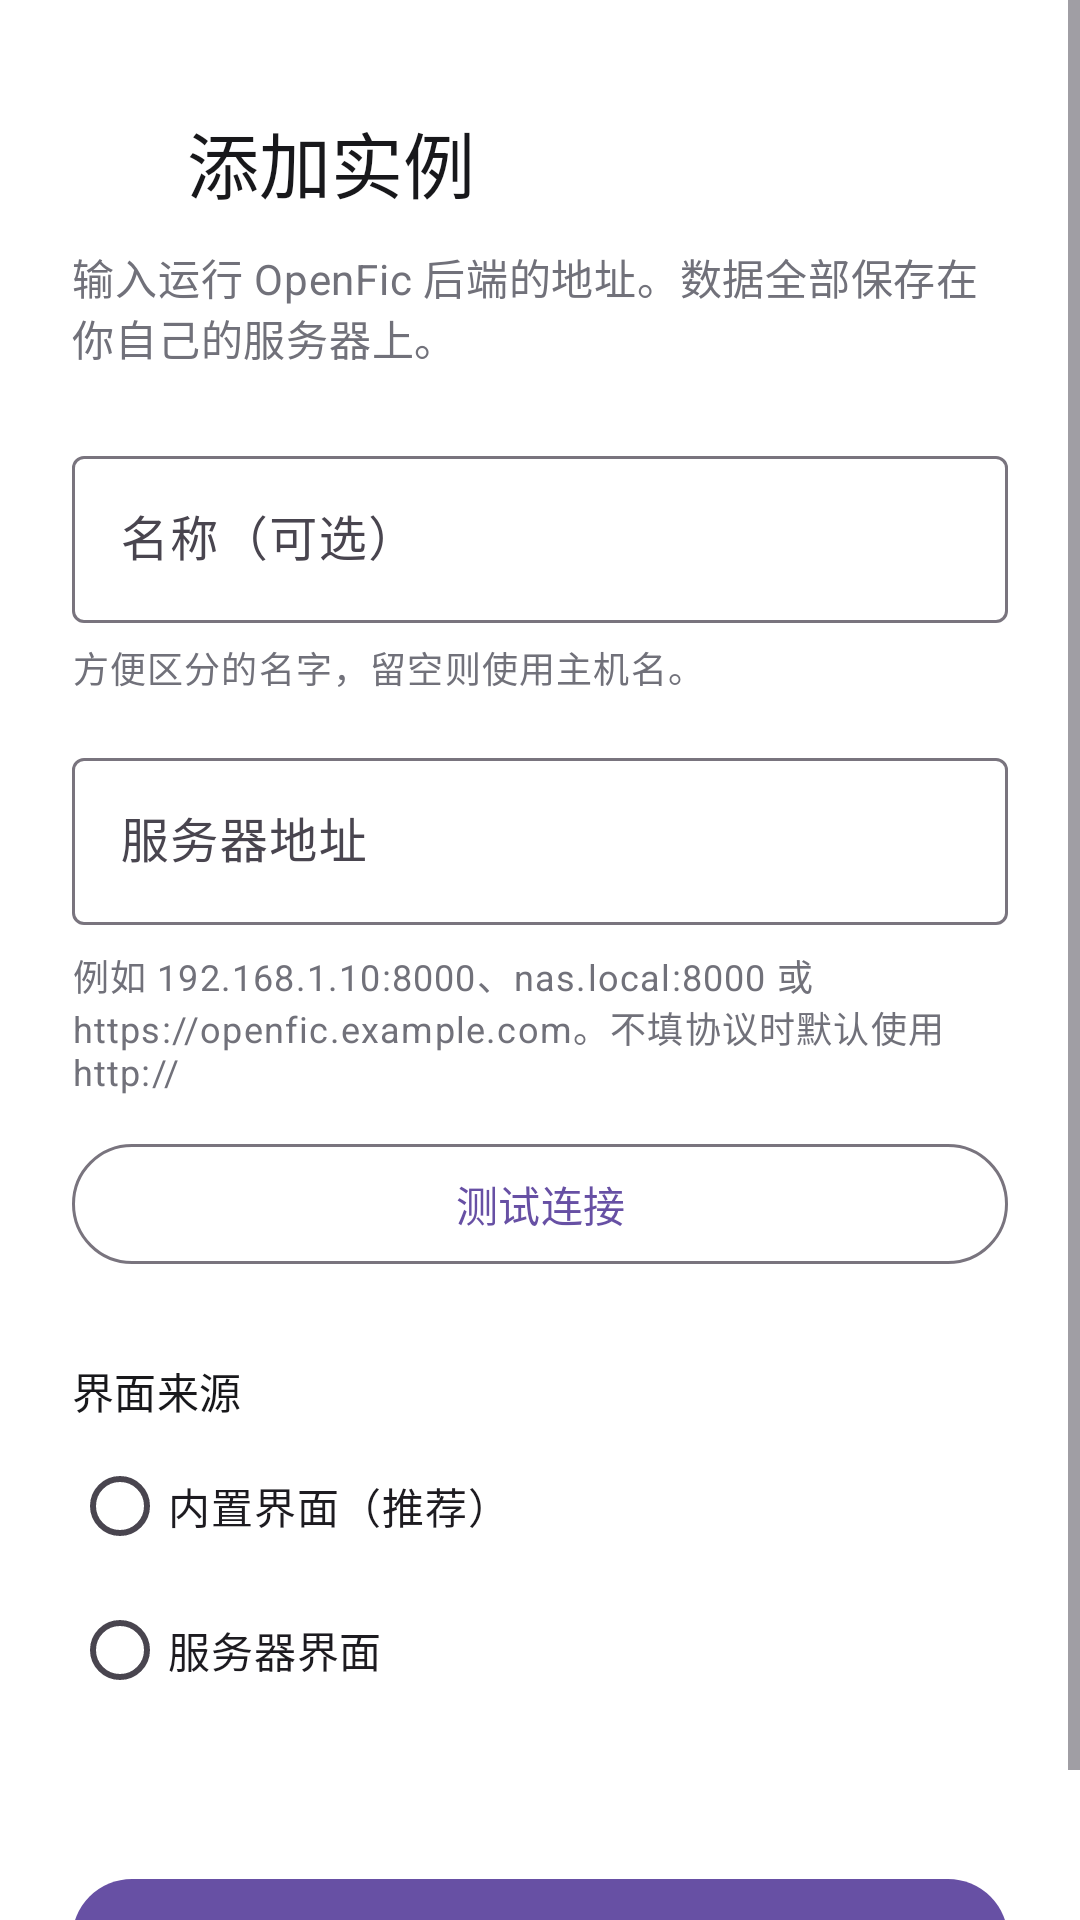

Layout XML and referenced resources for this Android screen:
<!-- AndroidManifest.xml: application theme Theme.OpenFic -->
<!-- res/layout/activity_instance_edit.xml -->
<?xml version="1.0" encoding="utf-8"?>
<ScrollView xmlns:android="http://schemas.android.com/apk/res/android"
    xmlns:app="http://schemas.android.com/apk/res-auto"
    android:id="@+id/editRoot"
    android:layout_width="match_parent"
    android:layout_height="match_parent"
    android:background="@color/app_background"
    android:fillViewport="true">

    <LinearLayout
        android:layout_width="match_parent"
        android:layout_height="wrap_content"
        android:orientation="vertical"
        android:padding="24dp">

        <LinearLayout
            android:layout_width="match_parent"
            android:layout_height="wrap_content"
            android:layout_marginTop="8dp"
            android:gravity="center_vertical"
            android:orientation="horizontal">

            <ImageButton
                android:id="@+id/backButton"
                android:layout_width="44dp"
                android:layout_height="44dp"
                android:layout_marginStart="-10dp"
                android:background="?attr/selectableItemBackgroundBorderless"
                android:contentDescription="@string/action_back"
                android:padding="10dp"
                android:src="@drawable/ic_arrow_back"
                app:tint="@color/app_text_primary" />

            <TextView
                android:id="@+id/screenTitle"
                android:layout_width="0dp"
                android:layout_height="wrap_content"
                android:layout_weight="1"
                android:paddingStart="4dp"
                android:text="@string/instance_add_title"
                android:textAppearance="?attr/textAppearanceHeadlineSmall"
                android:textColor="@color/app_text_primary" />
        </LinearLayout>

        <TextView
            android:layout_width="match_parent"
            android:layout_height="wrap_content"
            android:layout_marginTop="6dp"
            android:text="@string/setup_subtitle"
            android:textAppearance="?attr/textAppearanceBodyMedium"
            android:textColor="@color/app_text_secondary" />

        <com.google.android.material.textfield.TextInputLayout
            style="@style/Widget.Material3.TextInputLayout.OutlinedBox"
            android:layout_width="match_parent"
            android:layout_height="wrap_content"
            android:layout_marginTop="24dp"
            android:hint="@string/instance_name_label">

            <com.google.android.material.textfield.TextInputEditText
                android:id="@+id/instanceNameInput"
                android:layout_width="match_parent"
                android:layout_height="wrap_content"
                android:imeOptions="actionNext"
                android:inputType="text"
                android:maxLines="1" />
        </com.google.android.material.textfield.TextInputLayout>

        <TextView
            android:layout_width="match_parent"
            android:layout_height="wrap_content"
            android:layout_marginTop="6dp"
            android:text="@string/instance_name_help"
            android:textAppearance="?attr/textAppearanceBodySmall"
            android:textColor="@color/app_text_secondary" />

        <com.google.android.material.textfield.TextInputLayout
            style="@style/Widget.Material3.TextInputLayout.OutlinedBox"
            android:layout_width="match_parent"
            android:layout_height="wrap_content"
            android:layout_marginTop="16dp"
            android:hint="@string/setup_server_label">

            <com.google.android.material.textfield.TextInputEditText
                android:id="@+id/serverUrlInput"
                android:layout_width="match_parent"
                android:layout_height="wrap_content"
                android:imeOptions="actionDone"
                android:inputType="textUri"
                android:maxLines="1"
                android:textDirection="ltr" />
        </com.google.android.material.textfield.TextInputLayout>

        <TextView
            android:layout_width="match_parent"
            android:layout_height="wrap_content"
            android:layout_marginTop="8dp"
            android:text="@string/setup_server_help"
            android:textAppearance="?attr/textAppearanceBodySmall"
            android:textColor="@color/app_text_secondary" />

        <com.google.android.material.button.MaterialButton
            android:id="@+id/testButton"
            style="@style/Widget.Material3.Button.OutlinedButton"
            android:layout_width="match_parent"
            android:layout_height="wrap_content"
            android:layout_marginTop="12dp"
            android:text="@string/action_test_connection" />

        <ProgressBar
            android:id="@+id/setupProgress"
            android:layout_width="24dp"
            android:layout_height="24dp"
            android:layout_gravity="center_horizontal"
            android:layout_marginTop="12dp"
            android:visibility="gone" />

        <TextView
            android:id="@+id/testResult"
            android:layout_width="match_parent"
            android:layout_height="wrap_content"
            android:layout_marginTop="12dp"
            android:textAppearance="?attr/textAppearanceBodyMedium"
            android:visibility="gone" />

        <TextView
            android:layout_width="wrap_content"
            android:layout_height="wrap_content"
            android:layout_marginTop="28dp"
            android:text="@string/setup_ui_source_label"
            android:textAppearance="?attr/textAppearanceTitleSmall"
            android:textColor="@color/app_text_primary" />

        <RadioGroup
            android:id="@+id/uiSourceGroup"
            android:layout_width="match_parent"
            android:layout_height="wrap_content"
            android:layout_marginTop="4dp"
            android:orientation="vertical">

            <RadioButton
                android:id="@+id/uiSourceBundled"
                android:layout_width="match_parent"
                android:layout_height="wrap_content"
                android:text="@string/setup_ui_source_bundled" />

            <RadioButton
                android:id="@+id/uiSourceServer"
                android:layout_width="match_parent"
                android:layout_height="wrap_content"
                android:text="@string/setup_ui_source_server" />
        </RadioGroup>

        <TextView
            android:id="@+id/uiSourceHint"
            android:layout_width="match_parent"
            android:layout_height="wrap_content"
            android:layout_marginTop="4dp"
            android:textAppearance="?attr/textAppearanceBodySmall"
            android:textColor="@color/app_text_secondary" />

        <com.google.android.material.button.MaterialButton
            android:id="@+id/saveButton"
            android:layout_width="match_parent"
            android:layout_height="wrap_content"
            android:layout_marginTop="28dp"
            android:text="@string/action_save" />

        <com.google.android.material.button.MaterialButton
            android:id="@+id/deleteButton"
            style="@style/Widget.Material3.Button.TextButton"
            android:layout_width="match_parent"
            android:layout_height="wrap_content"
            android:layout_marginTop="4dp"
            android:layout_marginBottom="24dp"
            android:text="@string/action_delete"
            android:textColor="@color/setup_error"
            android:visibility="gone" />
    </LinearLayout>
</ScrollView>
<!-- resources referenced by this layout -->
<resources>
  <color name="app_background">#FFFFFFFF</color>
  <color name="app_text_primary">#FF18181B</color>
  <color name="app_text_secondary">#FF71717A</color>
  <color name="setup_error">#FFDC2626</color>
  <string name="action_back">返回</string>
  <string name="action_delete">删除</string>
  <string name="action_save">保存</string>
  <string name="action_test_connection">测试连接</string>
  <string name="instance_add_title">添加实例</string>
  <string name="instance_name_help">方便区分的名字，留空则使用主机名。</string>
  <string name="instance_name_label">名称（可选）</string>
  <string name="setup_server_help">例如 192.168.1.10:8000、nas.local:8000 或 https://openfic.example.com。不填协议时默认使用 http://</string>
  <string name="setup_server_label">服务器地址</string>
  <string name="setup_subtitle">输入运行 OpenFic 后端的地址。数据全部保存在你自己的服务器上。</string>
  <string name="setup_ui_source_bundled">内置界面（推荐）</string>
  <string name="setup_ui_source_label">界面来源</string>
  <string name="setup_ui_source_server">服务器界面</string>
  <style name="Theme.OpenFic" parent="Theme.Material3.DayNight.NoActionBar" />
</resources>
